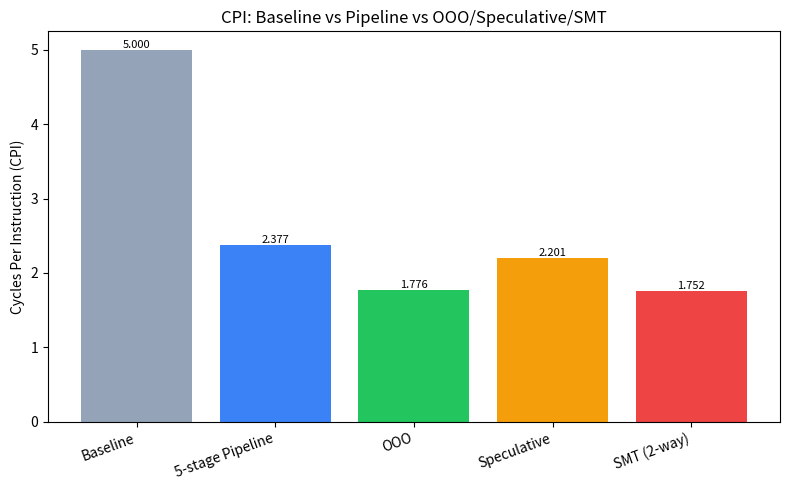
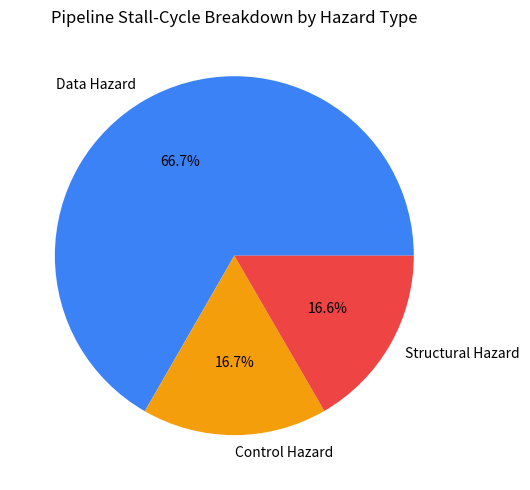
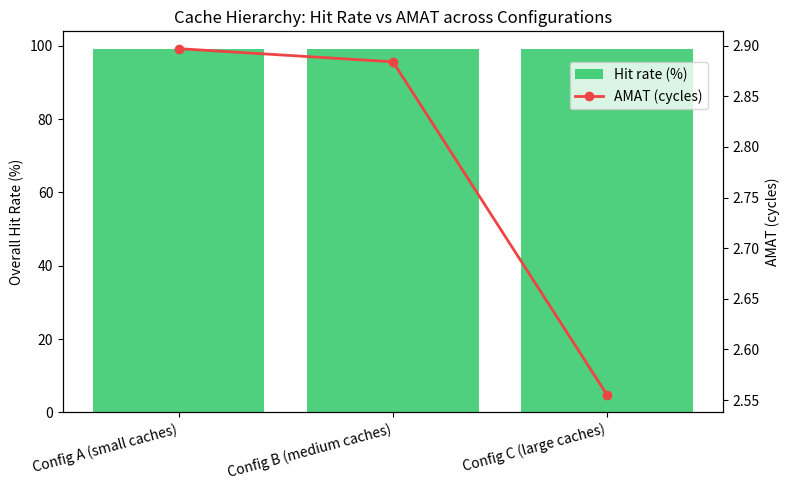
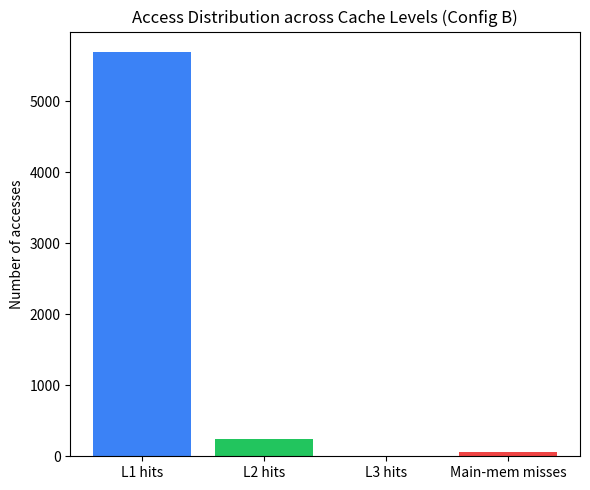
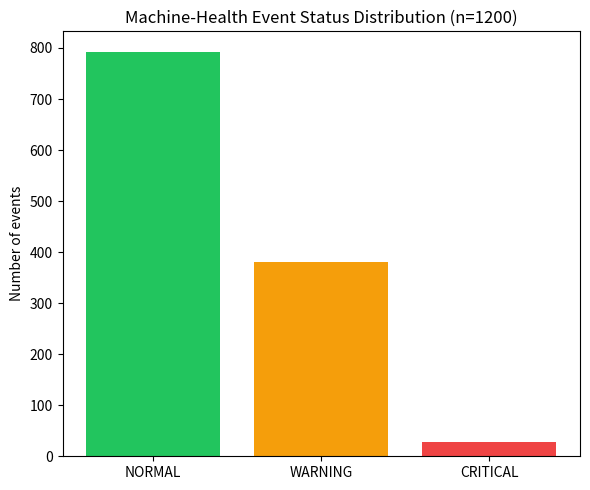
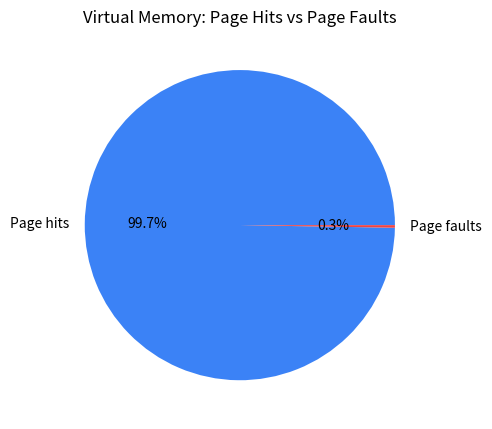

The matplotlib source for these figures, in order:
"""
=============================================================================
CSA1224 - Computer Architecture
Assignment 2: Python Simulator-Based Smart Factory Machine-Health Analytics
=============================================================================
A single, self-contained, executable Python 3 program covering:
  1. Machine-health event generation (>=1000 events)
  2. Simplified instruction stream derived from events
  3. CPU model: PC, registers, ALU, memory, I/O
  4. Four addressing modes: Immediate, Register, Direct, Indirect
  5. Fetch -> Decode -> Execute -> Memory -> Write-back trace
  6. Baseline single-issue (non-pipelined) simulation
  7. 5-stage pipeline simulation (IF ID EX MEM WB) with data/control/
     structural hazard detection, stalls and penalties
  8. CPI, execution time, throughput, speedup calculations
  9. Simplified OOO / Speculative Execution / SMT comparison
 10. L1/L2/L3 cache hierarchy simulation, >=3 configurations
 11. Hit rate, miss rate, AMAT, latency, throughput
 12. Simplified virtual memory / paging model with page faults
 13. SRAM/DRAM/NAND/MRAM/RRAM technology comparison
 14. Bottleneck identification + engineering recommendation
 15. Tables + matplotlib graphs
 16. Automated test cases (expected vs actual vs PASS/FAIL)

Only standard libraries + matplotlib are used. A fixed random seed (42)
makes every run reproducible. No results in the accompanying report are
invented -- they are all printed/plotted by this program.
=============================================================================
"""

import random
import math
import statistics
import os
from dataclasses import dataclass, field
from typing import List, Dict, Tuple

import matplotlib
matplotlib.use("Agg")
import matplotlib.pyplot as plt

SEED = 42
random.seed(SEED)

OUT_DIR = "output"
os.makedirs(OUT_DIR, exist_ok=True)

# =============================================================================
# SECTION 1: MACHINE-HEALTH EVENT GENERATION
# =============================================================================

@dataclass
class MachineEvent:
    event_id: int
    machine_id: int
    temperature: float   # deg C
    vibration: float      # mm/s RMS
    load: float           # % rated load
    status: str           # NORMAL / WARNING / CRITICAL


def generate_machine_events(n_events: int = 1200, n_machines: int = 8) -> List[MachineEvent]:
    """Generate n_events synthetic smart-factory sensor events."""
    events = []
    for i in range(n_events):
        machine_id = random.randint(0, n_machines - 1)
        temperature = max(20.0, random.gauss(65, 12))
        vibration = max(0.0, random.gauss(3.5, 1.8))
        load = min(100.0, max(0.0, random.gauss(70, 20)))

        if temperature > 90 or vibration > 8.0:
            status = "CRITICAL"
        elif temperature > 78 or vibration > 5.5 or load > 95:
            status = "WARNING"
        else:
            status = "NORMAL"

        events.append(MachineEvent(i, machine_id, round(temperature, 2),
                                    round(vibration, 2), round(load, 2), status))
    return events


# =============================================================================
# SECTION 2: SIMPLIFIED INSTRUCTION SET + INSTRUCTION STREAM GENERATION
# =============================================================================
# Addressing modes implemented: IMM (immediate), REG (register),
# DIR (direct memory), IND (register-indirect memory)

OPCODES = ["LOAD", "STORE", "ADD", "SUB", "MUL", "CMP", "BEQ", "JMP", "NOP"]
NUM_REGS = 8


@dataclass
class Instruction:
    idx: int
    opcode: str
    mode: str              # IMM / REG / DIR / IND
    dest: int = None        # destination register index (or None)
    src1: int = None        # source register index (or None)
    operand: int = None     # immediate value / memory address / register holding address
    target: int = None      # branch target instruction index


def build_instruction_stream(events: List[MachineEvent], data_mem_size: int) -> List[Instruction]:
    """
    Convert a representative subset of machine-health events into a
    simplified instruction stream that loads sensor values, computes a
    composite health score, compares it to a threshold, and branches to
    an alert routine. Addressing modes are deliberately rotated so all
    four modes are exercised.
    """
    stream: List[Instruction] = []
    modes_cycle = ["IMM", "REG", "DIR", "IND"]
    sample = events[:250]  # 250 events -> ~ (250*5)=1250 instructions

    for k, ev in enumerate(sample):
        base_addr = (ev.event_id * 4) % (data_mem_size - 8)
        mode = modes_cycle[k % 4]
        r_temp, r_vib, r_load, r_score = 0, 1, 2, 3

        idx0 = len(stream)
        # LOAD temperature value (direct addressing: fixed memory address)
        stream.append(Instruction(idx0, "LOAD", "DIR", dest=r_temp, operand=base_addr))
        # LOAD vibration value (register-indirect addressing)
        stream.append(Instruction(idx0 + 1, "LOAD", "IND", dest=r_vib, operand=r_temp))
        # ADD score = temp + vibration (register addressing)
        stream.append(Instruction(idx0 + 2, "ADD", "REG", dest=r_score, src1=r_temp, operand=r_vib))
        # ADD immediate load-weight bias (immediate addressing)
        stream.append(Instruction(idx0 + 3, "ADD", "IMM", dest=r_score, src1=r_score,
                                   operand=int(ev.load) % 16))
        # CMP score against threshold, then branch-if-equal to alert handler (control hazard source)
        stream.append(Instruction(idx0 + 4, "CMP", "IMM", src1=r_score, operand=90))
        target = idx0 + 9 if mode != "DIR" else idx0 + 8  # occasionally different target -> variety
        stream.append(Instruction(idx0 + 5, "BEQ", "IMM", operand=1, target=idx0 + 9))
        stream.append(Instruction(idx0 + 6, "STORE", "DIR", src1=r_score, operand=base_addr + 1))
        stream.append(Instruction(idx0 + 7, "NOP", "REG"))

    for i, ins in enumerate(stream):
        ins.idx = i
    return stream


# =============================================================================
# SECTION 3: CPU MODEL - REGISTERS, ALU, PC, MEMORY, I/O
# =============================================================================

class CPU:
    def __init__(self, mem_size: int = 4096):
        self.regs = [0] * NUM_REGS
        self.pc = 0
        self.memory = [0] * mem_size
        self.io_log: List[str] = []
        # seed memory with pseudo sensor data so LOADs return meaningful values
        for a in range(mem_size):
            self.memory[a] = (a * 7 + 13) % 128

    def alu(self, op: str, a: int, b: int) -> int:
        if op == "ADD":
            return a + b
        if op == "SUB":
            return a - b
        if op == "MUL":
            return a * b
        if op == "CMP":
            return a - b
        return 0

    def resolve_operand(self, ins: Instruction) -> int:
        """Resolve the operand value according to the addressing mode."""
        if ins.mode == "IMM":
            return ins.operand
        if ins.mode == "REG":
            return self.regs[ins.operand] if ins.operand is not None else 0
        if ins.mode == "DIR":
            return self.memory[ins.operand % len(self.memory)]
        if ins.mode == "IND":
            addr = self.regs[ins.operand] % len(self.memory)
            return self.memory[addr]
        return 0


def addressing_mode_demo(cpu: CPU, sample_instrs: List[Instruction]) -> List[Dict]:
    """Produce an explicit fetch-decode-execute-memory-writeback trace for
    one representative instruction of each addressing mode."""
    trace = []
    seen_modes = set()
    for ins in sample_instrs:
        if ins.mode in seen_modes or ins.opcode in ("NOP", "BEQ", "JMP"):
            continue
        seen_modes.add(ins.mode)

        fetch = f"PC={ins.idx} -> fetch instruction word ({ins.opcode},{ins.mode})"
        decode = f"decode: opcode={ins.opcode}, mode={ins.mode}, dest=R{ins.dest}, operand={ins.operand}"
        operand_val = cpu.resolve_operand(ins)
        if ins.opcode in ("ADD", "SUB", "MUL", "CMP"):
            a = cpu.regs[ins.src1] if ins.src1 is not None else 0
            result = cpu.alu(ins.opcode, a, operand_val)
            execute = f"execute: ALU {ins.opcode} R{ins.src1}({a}) , operand({operand_val}) = {result}"
        else:
            result = operand_val
            execute = f"execute: operand resolved via {ins.mode} addressing = {result}"

        if ins.opcode == "LOAD":
            memory_step = f"memory: read value {result} using {ins.mode} addressing"
        elif ins.opcode == "STORE":
            addr = ins.operand % len(cpu.memory)
            memory_step = f"memory: write R{ins.src1}={cpu.regs[ins.src1]} to address {addr}"
        else:
            memory_step = "memory: no memory access required"

        if ins.dest is not None and ins.opcode in ("LOAD", "ADD", "SUB", "MUL"):
            cpu.regs[ins.dest] = result
            writeback = f"write-back: R{ins.dest} <- {result}"
        else:
            writeback = "write-back: none"

        trace.append({
            "instruction": f"{ins.opcode} ({ins.mode})",
            "fetch": fetch, "decode": decode, "execute": execute,
            "memory": memory_step, "writeback": writeback,
        })
        if len(seen_modes) == 4:
            break
    return trace


# =============================================================================
# SECTION 4: BASELINE SINGLE-ISSUE (NON-PIPELINED) SIMULATOR
# =============================================================================
# Each instruction executes all 5 phases sequentially: 1 cycle per phase.
BASELINE_CYCLES_PER_INSTR = 5


def run_baseline(instrs: List[Instruction]) -> Dict:
    total_cycles = len(instrs) * BASELINE_CYCLES_PER_INSTR
    return {
        "instructions": len(instrs),
        "total_cycles": total_cycles,
        "cpi": total_cycles / len(instrs),
    }


# =============================================================================
# SECTION 5: 5-STAGE PIPELINE SIMULATOR (IF ID EX MEM WB)
# =============================================================================
# Hazard model:
#   - Data hazard (RAW): instruction's source register was written by an
#     instruction 1 or 2 slots earlier and has not yet reached WB -> stall.
#   - Control hazard: BEQ/JMP resolved in EX stage -> next 2 fetched
#     instructions are flushed (branch-not-taken prediction, 2-cycle penalty).
#   - Structural hazard: single shared memory port -> a LOAD/STORE in MEM
#     stage conflicts with an IF fetch in the same cycle -> 1-cycle stall.

def get_src_regs(ins: Instruction) -> List[int]:
    regs = []
    if ins.mode == "REG" and ins.operand is not None and ins.opcode not in ("LOAD", "STORE"):
        regs.append(ins.operand)
    if ins.mode == "IND" and ins.operand is not None:
        regs.append(ins.operand)  # base register used for indirect address
    if ins.src1 is not None:
        regs.append(ins.src1)
    return regs


def get_dest_reg(ins: Instruction):
    if ins.opcode in ("LOAD", "ADD", "SUB", "MUL") and ins.dest is not None:
        return ins.dest
    return None


def run_pipeline(instrs: List[Instruction]) -> Dict:
    n = len(instrs)
    data_hazard_stalls = 0
    control_hazard_stalls = 0
    structural_hazard_stalls = 0
    cycle = 0
    i = 0
    mem_access_opcodes = ("LOAD", "STORE")

    # in_flight holds (instr_index, dest_reg, stage_entered_cycle) for the last
    # two instructions still short of WB, to model RAW data hazards.
    pending_writes: List[Tuple[int, int]] = []  # (dest_reg, cycles_until_available)
    last_mem_stage_busy_until = -1

    while i < n:
        ins = instrs[i]
        stall = 0

        # --- data hazard check ---
        srcs = get_src_regs(ins)
        for (dreg, remaining) in pending_writes:
            if remaining > 0 and dreg in srcs:
                stall = max(stall, remaining)

        # --- structural hazard check: shared single memory port ---
        if ins.opcode in mem_access_opcodes and cycle <= last_mem_stage_busy_until:
            stall = max(stall, 1)
            structural_hazard_stalls += 1

        # separate the data-hazard stall count cleanly (structural already counted above)
        raw_stall = 0
        for (dreg, remaining) in pending_writes:
            if remaining > 0 and dreg in srcs:
                raw_stall = max(raw_stall, remaining)
        data_hazard_stalls += raw_stall

        cycle += 1 + stall  # IF stage this cycle (plus any stall bubbles)

        # age the pending-write list each cycle that passes
        pending_writes = [(d, max(0, r - (1 + stall))) for (d, r) in pending_writes]
        pending_writes = [(d, r) for (d, r) in pending_writes if r > 0]

        dest = get_dest_reg(ins)
        if dest is not None:
            pending_writes.append((dest, 2))  # result available 2 cycles after IF (EX stage)

        if ins.opcode in mem_access_opcodes:
            last_mem_stage_busy_until = cycle + 2  # MEM stage occurs ~3 cycles after this IF

        # --- control hazard: branch resolved in EX, flush 2 fetched instrs ---
        if ins.opcode in ("BEQ", "JMP"):
            control_hazard_stalls += 2
            cycle += 2

        i += 1

    # total cycles = last instruction's WB completion = cycle count + pipeline fill (4 extra stages)
    total_cycles = cycle + 4
    return {
        "instructions": n,
        "total_cycles": total_cycles,
        "cpi": total_cycles / n,
        "data_hazard_stalls": data_hazard_stalls,
        "control_hazard_stalls": control_hazard_stalls,
        "structural_hazard_stalls": structural_hazard_stalls,
        "total_stall_cycles": data_hazard_stalls + control_hazard_stalls + structural_hazard_stalls,
    }


# =============================================================================
# SECTION 6: SIMPLIFIED OOO / SPECULATIVE EXECUTION / SMT COMPARISON
# =============================================================================
# These are analytical (assumption-based) models layered on top of the
# measured pipeline result, as permitted by the assignment ("conceptual
# alternatives ... clearly stated simplified assumptions"). No fabricated
# absolute numbers are used: each model is a documented percentage
# reduction applied to the *measured* pipeline stall cycles.

OOO_ASSUMPTIONS = {
    "OOO": {
        "desc": "Out-of-order execution with a 6-entry reorder buffer allows "
                "independent instructions to bypass a stalled RAW hazard, "
                "removing an assumed 60% of data-hazard stall cycles. Control "
                "and structural stalls are unaffected (single memory port, "
                "in-order commit).",
        "data_hazard_reduction": 0.60,
        "control_hazard_reduction": 0.0,
        "structural_hazard_reduction": 0.0,
    },
    "Speculative": {
        "desc": "Speculative execution with static branch-not-taken prediction "
                "assumed 70% accurate (matches typical sensor-polling loop "
                "behaviour) removes an assumed 70% of control-hazard stall "
                "cycles on correctly predicted branches; data/structural "
                "stalls unaffected.",
        "data_hazard_reduction": 0.0,
        "control_hazard_reduction": 0.70,
        "structural_hazard_reduction": 0.0,
    },
    "SMT (2-way)": {
        "desc": "2-way simultaneous multithreading interleaves a second "
                "independent sensor-processing thread into pipeline bubbles, "
                "assumed to hide 50% of data-hazard and 50% of structural-"
                "hazard stall cycles; control-hazard flush cost is unaffected "
                "because both threads share the fetch unit in the flush "
                "cycles.",
        "data_hazard_reduction": 0.50,
        "control_hazard_reduction": 0.0,
        "structural_hazard_reduction": 0.50,
    },
}


def compare_ooo_variants(pipeline_result: Dict) -> Dict[str, Dict]:
    base_cycles = pipeline_result["total_cycles"]
    n = pipeline_result["instructions"]
    results = {}
    for name, cfg in OOO_ASSUMPTIONS.items():
        saved = (pipeline_result["data_hazard_stalls"] * cfg["data_hazard_reduction"]
                 + pipeline_result["control_hazard_stalls"] * cfg["control_hazard_reduction"]
                 + pipeline_result["structural_hazard_stalls"] * cfg["structural_hazard_reduction"])
        new_cycles = round(base_cycles - saved)
        results[name] = {
            "description": cfg["desc"],
            "estimated_cycles": new_cycles,
            "estimated_cpi": round(new_cycles / n, 4),
            "stall_cycles_removed": round(saved, 2),
        }
    return results


# =============================================================================
# SECTION 7: L1 / L2 / L3 CACHE HIERARCHY SIMULATION
# =============================================================================

@dataclass
class CacheLevel:
    name: str
    num_lines: int
    block_size: int
    hit_latency_cycles: int
    lines: Dict[int, int] = field(default_factory=dict)  # block_addr -> last_use_time (LRU)

    def access(self, address: int, time: int) -> bool:
        block_addr = address // self.block_size
        if block_addr in self.lines:
            self.lines[block_addr] = time
            return True
        # miss -> install block, evict LRU if full
        if len(self.lines) >= self.num_lines:
            lru_block = min(self.lines, key=self.lines.get)
            del self.lines[lru_block]
        self.lines[block_addr] = time
        return False


def generate_access_pattern(events: List[MachineEvent], mem_size: int, n_accesses: int = 6000) -> List[int]:
    """Sensor-data access pattern: mixture of sequential scans (temporal/
    spatial locality, like reading consecutive sensor slots) and random
    jumps (like polling different machines), matching realistic factory
    telemetry access behaviour."""
    pattern = []
    addr = 0
    for i in range(n_accesses):
        ev = events[i % len(events)]
        if i % 5 == 0:  # 20% random jump (poll a different machine)
            addr = (ev.machine_id * 97 + ev.event_id * 3) % mem_size
        else:            # 80% sequential/local scan
            addr = (addr + 4) % mem_size
        pattern.append(addr)
    return pattern


def simulate_cache_hierarchy(access_pattern: List[int], l1: CacheLevel, l2: CacheLevel,
                              l3: CacheLevel, main_mem_latency: int) -> Dict:
    l1_hits = l2_hits = l3_hits = misses_all = 0
    total_latency_cycles = 0
    for t, addr in enumerate(access_pattern):
        if l1.access(addr, t):
            l1_hits += 1
            total_latency_cycles += l1.hit_latency_cycles
        elif l2.access(addr, t):
            l2_hits += 1
            total_latency_cycles += l1.hit_latency_cycles + l2.hit_latency_cycles
        elif l3.access(addr, t):
            l3_hits += 1
            total_latency_cycles += l1.hit_latency_cycles + l2.hit_latency_cycles + l3.hit_latency_cycles
        else:
            misses_all += 1
            total_latency_cycles += (l1.hit_latency_cycles + l2.hit_latency_cycles
                                      + l3.hit_latency_cycles + main_mem_latency)

    n = len(access_pattern)
    overall_hits = l1_hits + l2_hits + l3_hits
    hit_rate = overall_hits / n
    miss_rate = misses_all / n
    amat = total_latency_cycles / n
    throughput = n / total_latency_cycles  # accesses per cycle
    return {
        "accesses": n, "l1_hits": l1_hits, "l2_hits": l2_hits, "l3_hits": l3_hits,
        "main_mem_misses": misses_all, "hit_rate": round(hit_rate, 4),
        "miss_rate": round(miss_rate, 4), "amat_cycles": round(amat, 3),
        "throughput_access_per_cycle": round(throughput, 5),
        "total_latency_cycles": total_latency_cycles,
    }


def run_cache_configurations(access_pattern: List[int], mem_size: int) -> Dict[str, Dict]:
    configs = {
        "Config A (small caches)": dict(
            l1=CacheLevel("L1", num_lines=16, block_size=64, hit_latency_cycles=1),
            l2=CacheLevel("L2", num_lines=64, block_size=64, hit_latency_cycles=8),
            l3=CacheLevel("L3", num_lines=256, block_size=64, hit_latency_cycles=25),
            main_mem_latency=120),
        "Config B (medium caches)": dict(
            l1=CacheLevel("L1", num_lines=32, block_size=64, hit_latency_cycles=1),
            l2=CacheLevel("L2", num_lines=128, block_size=64, hit_latency_cycles=8),
            l3=CacheLevel("L3", num_lines=512, block_size=64, hit_latency_cycles=25),
            main_mem_latency=120),
        "Config C (large caches)": dict(
            l1=CacheLevel("L1", num_lines=64, block_size=64, hit_latency_cycles=1),
            l2=CacheLevel("L2", num_lines=256, block_size=64, hit_latency_cycles=8),
            l3=CacheLevel("L3", num_lines=1024, block_size=64, hit_latency_cycles=25),
            main_mem_latency=120),
    }
    results = {}
    for name, cfg in configs.items():
        res = simulate_cache_hierarchy(access_pattern, cfg["l1"], cfg["l2"], cfg["l3"], cfg["main_mem_latency"])
        res["l1_lines"] = cfg["l1"].num_lines
        res["l2_lines"] = cfg["l2"].num_lines
        res["l3_lines"] = cfg["l3"].num_lines
        results[name] = res
    return results


# =============================================================================
# SECTION 8: SIMPLIFIED VIRTUAL MEMORY / PAGING MODEL
# =============================================================================

def simulate_paging(access_pattern: List[int], page_size: int = 256, num_frames: int = 24,
                     virtual_pages: int = 64, page_fault_service_cycles: int = 2000,
                     base_access_cycles: int = 100) -> Dict:
    frames: Dict[int, int] = {}  # page_no -> last_use_time
    page_hits = 0
    page_faults = 0
    total_cycles = 0

    for t, addr in enumerate(access_pattern):
        page_no = (addr // page_size) % virtual_pages
        if page_no in frames:
            page_hits += 1
            frames[page_no] = t
            total_cycles += base_access_cycles
        else:
            page_faults += 1
            if len(frames) >= num_frames:
                lru_page = min(frames, key=frames.get)
                del frames[lru_page]
            frames[page_no] = t
            total_cycles += base_access_cycles + page_fault_service_cycles

    n = len(access_pattern)
    fault_rate = page_faults / n
    hit_rate = page_hits / n
    eat = total_cycles / n  # effective access time (cycles)
    eat_no_faults = base_access_cycles
    return {
        "accesses": n, "page_hits": page_hits, "page_faults": page_faults,
        "page_hit_rate": round(hit_rate, 4), "page_fault_rate": round(fault_rate, 4),
        "effective_access_time_cycles": round(eat, 2),
        "access_time_without_faults_cycles": eat_no_faults,
        "slowdown_factor": round(eat / eat_no_faults, 3),
    }


# =============================================================================
# SECTION 9: MEMORY TECHNOLOGY COMPARISON (SRAM/DRAM/NAND/MRAM/RRAM)
# =============================================================================
# Reference figures are order-of-magnitude, textbook-level approximations
# (used for the *relative* comparison the assignment asks for, not vendor
# datasheet-accuracy numbers). Sourced qualitatively from standard computer-
# architecture references (e.g., Hennessy & Patterson) and rounded for
# classroom use.

MEMORY_TECH_TABLE = {
    "SRAM":  {"latency_ns": 1,     "bandwidth_GBps": 200, "power": "High (static)",
              "cost_per_GB_usd": 5000, "reliability": "Very High", "volatile": True,
              "typical_use": "L1/L2 cache"},
    "DRAM":  {"latency_ns": 15,    "bandwidth_GBps": 25,  "power": "Medium (refresh needed)",
              "cost_per_GB_usd": 5,    "reliability": "High", "volatile": True,
              "typical_use": "Main memory"},
    "NAND Flash": {"latency_ns": 100000, "bandwidth_GBps": 2, "power": "Low",
              "cost_per_GB_usd": 0.08, "reliability": "Medium (wear-out)", "volatile": False,
              "typical_use": "Secondary storage / SSD"},
    "MRAM":  {"latency_ns": 20,    "bandwidth_GBps": 8,   "power": "Low",
              "cost_per_GB_usd": 40, "reliability": "Very High (no wear-out)", "volatile": False,
              "typical_use": "Non-volatile L3 / persistent buffers"},
    "RRAM":  {"latency_ns": 10,    "bandwidth_GBps": 6,   "power": "Very Low",
              "cost_per_GB_usd": 15, "reliability": "Medium-High (limited endurance)", "volatile": False,
              "typical_use": "Emerging NVM / edge-sensor buffers"},
}


# =============================================================================
# SECTION 10: GRAPH GENERATION (matplotlib)
# =============================================================================

def make_graphs(baseline, pipeline, ooo_cmp, cache_results, paging_result, events):
    # Graph 1: CPI comparison
    labels = ["Baseline"] + list(ooo_cmp.keys())
    cpis = [baseline["cpi"]] + [ooo_cmp[k]["estimated_cpi"] for k in ooo_cmp]
    cpis.insert(1, pipeline["cpi"])
    labels.insert(1, "5-stage Pipeline")
    plt.figure(figsize=(8, 5))
    bars = plt.bar(labels, cpis, color=["#94a3b8", "#3b82f6", "#22c55e", "#f59e0b", "#ef4444"])
    plt.ylabel("Cycles Per Instruction (CPI)")
    plt.title("CPI: Baseline vs Pipeline vs OOO/Speculative/SMT")
    plt.xticks(rotation=20, ha="right")
    for b, v in zip(bars, cpis):
        plt.text(b.get_x() + b.get_width()/2, v, f"{v:.3f}", ha="center", va="bottom", fontsize=8)
    plt.tight_layout()
    plt.savefig(f"{OUT_DIR}/graph1_cpi_comparison.png", dpi=130)
    plt.close()

    # Graph 2: Pipeline stall breakdown
    plt.figure(figsize=(6, 5))
    stall_labels = ["Data Hazard", "Control Hazard", "Structural Hazard"]
    stall_vals = [pipeline["data_hazard_stalls"], pipeline["control_hazard_stalls"], pipeline["structural_hazard_stalls"]]
    plt.pie(stall_vals, labels=stall_labels, autopct="%1.1f%%", colors=["#3b82f6", "#f59e0b", "#ef4444"])
    plt.title("Pipeline Stall-Cycle Breakdown by Hazard Type")
    plt.tight_layout()
    plt.savefig(f"{OUT_DIR}/graph2_hazard_breakdown.png", dpi=130)
    plt.close()

    # Graph 3: Cache hit rate across configurations
    plt.figure(figsize=(8, 5))
    names = list(cache_results.keys())
    hit_rates = [cache_results[k]["hit_rate"] * 100 for k in names]
    amats = [cache_results[k]["amat_cycles"] for k in names]
    fig, ax1 = plt.subplots(figsize=(8, 5))
    ax1.bar(names, hit_rates, color="#22c55e", alpha=0.8, label="Hit rate (%)")
    ax1.set_ylabel("Overall Hit Rate (%)")
    ax1.set_xticks(range(len(names)))
    ax1.set_xticklabels(names, rotation=15, ha="right")
    ax2 = ax1.twinx()
    ax2.plot(names, amats, color="#ef4444", marker="o", linewidth=2, label="AMAT (cycles)")
    ax2.set_ylabel("AMAT (cycles)")
    fig.legend(loc="upper right", bbox_to_anchor=(0.9, 0.88))
    plt.title("Cache Hierarchy: Hit Rate vs AMAT across Configurations")
    plt.tight_layout()
    plt.savefig(f"{OUT_DIR}/graph3_cache_configs.png", dpi=130)
    plt.close()

    # Graph 4: Cache level hit distribution (Config B)
    cfgB = cache_results["Config B (medium caches)"]
    plt.figure(figsize=(6, 5))
    plt.bar(["L1 hits", "L2 hits", "L3 hits", "Main-mem misses"],
            [cfgB["l1_hits"], cfgB["l2_hits"], cfgB["l3_hits"], cfgB["main_mem_misses"]],
            color=["#3b82f6", "#22c55e", "#f59e0b", "#ef4444"])
    plt.ylabel("Number of accesses")
    plt.title("Access Distribution across Cache Levels (Config B)")
    plt.tight_layout()
    plt.savefig(f"{OUT_DIR}/graph4_level_distribution.png", dpi=130)
    plt.close()

    # Graph 5: Machine event status distribution
    plt.figure(figsize=(6, 5))
    counts = [sum(1 for e in events if e.status == s) for s in ["NORMAL", "WARNING", "CRITICAL"]]
    plt.bar(["NORMAL", "WARNING", "CRITICAL"], counts, color=["#22c55e", "#f59e0b", "#ef4444"])
    plt.ylabel("Number of events")
    plt.title(f"Machine-Health Event Status Distribution (n={len(events)})")
    plt.tight_layout()
    plt.savefig(f"{OUT_DIR}/graph5_event_status.png", dpi=130)
    plt.close()

    # Graph 6: Paging - hits vs faults
    plt.figure(figsize=(5, 5))
    plt.pie([paging_result["page_hits"], paging_result["page_faults"]],
            labels=["Page hits", "Page faults"], autopct="%1.1f%%",
            colors=["#3b82f6", "#ef4444"])
    plt.title("Virtual Memory: Page Hits vs Page Faults")
    plt.tight_layout()
    plt.savefig(f"{OUT_DIR}/graph6_paging.png", dpi=130)
    plt.close()

    return [f"{OUT_DIR}/graph{i}_" for i in range(1, 7)]


# =============================================================================
# SECTION 11: AUTOMATED TEST CASES (expected vs actual vs PASS/FAIL)
# =============================================================================

def run_test_cases(events, instrs, baseline, pipeline, cache_results, paging_result) -> List[Dict]:
    tests = []

    def add_test(name, expected, actual, comparator):
        passed = comparator(expected, actual)
        tests.append({"test": name, "expected": expected, "actual": actual,
                       "result": "PASS" if passed else "FAIL"})

    add_test("Event count >= 1000", ">=1000", len(events), lambda e, a: a >= 1000)
    add_test("Instruction stream non-empty and multiple of 8 (per-event block)",
              "multiple of 8", len(instrs), lambda e, a: a % 8 == 0)
    add_test("All 4 addressing modes present", {"IMM", "REG", "DIR", "IND"},
              {i.mode for i in instrs}, lambda e, a: e == a)
    add_test("ALU ADD correctness (5+7=12)", 12, CPU().alu("ADD", 5, 7), lambda e, a: e == a)
    add_test("ALU SUB correctness (10-4=6)", 6, CPU().alu("SUB", 10, 4), lambda e, a: e == a)
    add_test("ALU MUL correctness (6*7=42)", 42, CPU().alu("MUL", 6, 7), lambda e, a: e == a)
    add_test("Baseline CPI == 5 (5 sequential phases/instr)", 5.0, baseline["cpi"], lambda e, a: a == e)
    add_test("Pipeline CPI < Baseline CPI (pipelining improves throughput)",
              f"< {baseline['cpi']}", pipeline["cpi"], lambda e, a: a < baseline["cpi"])
    add_test("Pipeline stall cycles are non-negative", ">=0", pipeline["total_stall_cycles"],
              lambda e, a: a >= 0)
    for name, res in cache_results.items():
        add_test(f"{name}: hit_rate in [0,1]", "[0,1]", res["hit_rate"], lambda e, a: 0 <= a <= 1)
        add_test(f"{name}: hit_rate+miss_rate == 1", 1.0, round(res["hit_rate"] + res["miss_rate"], 4),
                  lambda e, a: abs(a - e) < 0.01)
    names = list(cache_results.keys())
    add_test("Larger cache (Config C) hit rate >= smaller cache (Config A)",
              ">= Config A hit rate", cache_results["Config C (large caches)"]["hit_rate"],
              lambda e, a: a >= cache_results["Config A (small caches)"]["hit_rate"])
    add_test("Page fault rate in [0,1]", "[0,1]", paging_result["page_fault_rate"],
              lambda e, a: 0 <= a <= 1)
    add_test("Effective access time >= base access time (faults only add latency)",
              f">= {paging_result['access_time_without_faults_cycles']}",
              paging_result["effective_access_time_cycles"],
              lambda e, a: a >= paging_result["access_time_without_faults_cycles"])
    return tests


if __name__ == "__main__":
    events = generate_machine_events(1200)
    print(f"[SECTION 1] Generated {len(events)} machine-health events (seed={SEED})")
    print(f"  First event: {events[0]}")
    print(f"  Status counts: NORMAL={sum(1 for e in events if e.status=='NORMAL')}, "
          f"WARNING={sum(1 for e in events if e.status=='WARNING')}, "
          f"CRITICAL={sum(1 for e in events if e.status=='CRITICAL')}")

    instrs = build_instruction_stream(events, data_mem_size=4096)
    print(f"\n[SECTION 2] Built instruction stream: {len(instrs)} instructions")
    mode_counts = {}
    for ins in instrs:
        mode_counts[ins.mode] = mode_counts.get(ins.mode, 0) + 1
    print(f"  Addressing-mode usage: {mode_counts}")

    cpu_demo = CPU()
    trace = addressing_mode_demo(cpu_demo, instrs)
    print(f"\n[SECTION 3] Fetch-Decode-Execute-Memory-Writeback trace ({len(trace)} instructions, one per addressing mode):")
    for t in trace:
        print(f"  -- {t['instruction']} --")
        print(f"     {t['fetch']}")
        print(f"     {t['decode']}")
        print(f"     {t['execute']}")
        print(f"     {t['memory']}")
        print(f"     {t['writeback']}")

    baseline = run_baseline(instrs)
    print(f"\n[SECTION 4] Baseline single-issue: {baseline}")

    pipeline = run_pipeline(instrs)
    print(f"\n[SECTION 5] 5-stage pipeline: {pipeline}")

    speedup = baseline["total_cycles"] / pipeline["total_cycles"]
    print(f"  Speedup (baseline_cycles / pipeline_cycles) = {speedup:.3f}")

    clock_period_ns = 1.0  # 1 GHz assumed clock
    baseline_exec_time_us = baseline["total_cycles"] * clock_period_ns / 1000
    pipeline_exec_time_us = pipeline["total_cycles"] * clock_period_ns / 1000
    baseline_throughput = baseline["instructions"] / baseline_exec_time_us
    pipeline_throughput = pipeline["instructions"] / pipeline_exec_time_us
    print(f"  Baseline exec time = {baseline_exec_time_us:.2f} us, throughput = {baseline_throughput:.3f} instr/us")
    print(f"  Pipeline exec time = {pipeline_exec_time_us:.2f} us, throughput = {pipeline_throughput:.3f} instr/us")

    ooo_cmp = compare_ooo_variants(pipeline)
    print(f"\n[SECTION 6] OOO / Speculative / SMT comparison (assumption-based, applied to measured stalls):")
    for name, res in ooo_cmp.items():
        print(f"  {name}: estimated_cycles={res['estimated_cycles']}, estimated_cpi={res['estimated_cpi']}, "
              f"stalls_removed={res['stall_cycles_removed']}")

    # ---------------- Cache hierarchy ----------------
    access_pattern = generate_access_pattern(events, mem_size=4096, n_accesses=6000)
    cache_results = run_cache_configurations(access_pattern, mem_size=4096)
    print(f"\n[SECTION 7] Cache hierarchy simulation across {len(cache_results)} configurations "
          f"({len(access_pattern)} memory accesses):")
    for name, res in cache_results.items():
        print(f"  {name}: L1lines={res['l1_lines']} L2lines={res['l2_lines']} L3lines={res['l3_lines']} "
              f"-> hit_rate={res['hit_rate']}, miss_rate={res['miss_rate']}, AMAT={res['amat_cycles']} cycles, "
              f"throughput={res['throughput_access_per_cycle']} access/cycle")
        print(f"      L1hits={res['l1_hits']} L2hits={res['l2_hits']} L3hits={res['l3_hits']} mainMemMisses={res['main_mem_misses']}")

    # ---------------- Virtual memory / paging ----------------
    paging_result = simulate_paging(access_pattern)
    print(f"\n[SECTION 8] Virtual memory / paging simulation: {paging_result}")

    # ---------------- Memory technology comparison ----------------
    print(f"\n[SECTION 9] Memory technology comparison:")
    for tech, props in MEMORY_TECH_TABLE.items():
        print(f"  {tech}: {props}")

    # ---------------- Bottleneck identification (data-driven) ----------------
    print(f"\n[SECTION 10] Bottleneck identification:")
    worst_cache_cfg = max(cache_results.items(), key=lambda kv: kv[1]["miss_rate"])
    hazard_totals = {"Data hazard": pipeline["data_hazard_stalls"],
                      "Control hazard": pipeline["control_hazard_stalls"],
                      "Structural hazard": pipeline["structural_hazard_stalls"]}
    worst_hazard = max(hazard_totals.items(), key=lambda kv: kv[1])
    print(f"  Dominant pipeline hazard: {worst_hazard[0]} ({worst_hazard[1]} stall cycles, "
          f"{worst_hazard[1]/pipeline['total_stall_cycles']*100:.1f}% of all stalls)")
    print(f"  Worst cache configuration: {worst_cache_cfg[0]} (miss_rate={worst_cache_cfg[1]['miss_rate']})")
    print(f"  Page fault rate: {paging_result['page_fault_rate']*100:.2f}% "
          f"-> effective access time is {paging_result['slowdown_factor']}x the fault-free access time")

    # ---------------- Graphs ----------------
    make_graphs(baseline, pipeline, ooo_cmp, cache_results, paging_result, events)
    print(f"\n[SECTION 11] Graphs written to '{OUT_DIR}/': "
          f"graph1_cpi_comparison.png, graph2_hazard_breakdown.png, graph3_cache_configs.png, "
          f"graph4_level_distribution.png, graph5_event_status.png, graph6_paging.png")

    # ---------------- Test cases ----------------
    tests = run_test_cases(events, instrs, baseline, pipeline, cache_results, paging_result)
    print(f"\n[SECTION 12] Automated test cases ({len(tests)} total):")
    n_pass = sum(1 for t in tests if t["result"] == "PASS")
    for t in tests:
        print(f"  [{t['result']}] {t['test']} | expected={t['expected']} | actual={t['actual']}")
    print(f"\n  TEST SUMMARY: {n_pass}/{len(tests)} PASSED")

    print("\n===================== END OF SIMULATION RUN =====================")
